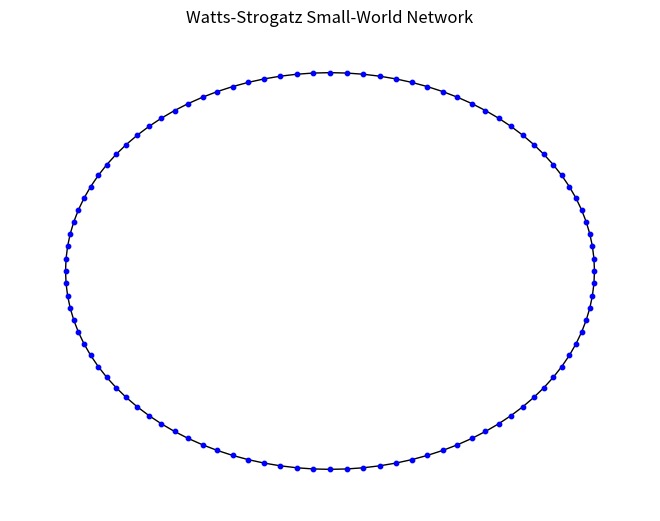
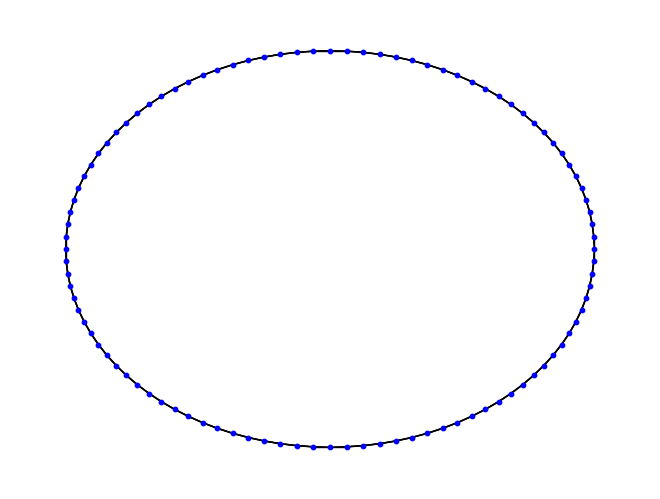
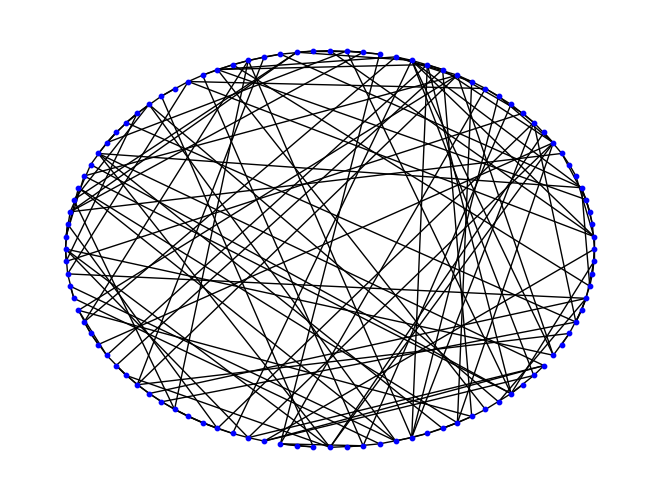

Reproduce these figures in Python, in order.
# %%
import numpy as np
import pandas as pd
import matplotlib.pyplot as plt
import networkx
import scipy as sp
# %%
def create_cycle_graph(n):
    G = networkx.Graph()
    for i in range(n):
        G.add_edge(i, (i + 1) % n)
    return G

# サイクルグラフの作成
n = 100
G = create_cycle_graph(n)
pos = networkx.circular_layout(G) # set circle layout
networkx.draw(G, pos=pos, node_size=10, node_color='blue')
plt.title("Watts-Strogatz Small-World Network")
plt.show()
# %%
def expand_cycle_graph(G, k):
    n = G.number_of_nodes()
    half_k = k // 2
    for i in range(n):
        for j in range(1, half_k + 1):
            G.add_edge(i, (i + j) % n)
            G.add_edge(i, (i - j) % n)
    return G

# グラフの拡張
k = 4
G = expand_cycle_graph(G, k)
networkx.draw(G, pos=pos, node_size=10, node_color='blue')
plt.show()
# %%
# 枝の張り替え確率pを設定
p = 0.5
# %%
import random

def rewire_graph(G, p):
    n = G.number_of_nodes()
    edges = list(G.edges())
    num_edges = len(edges)
    num_rewire = int(num_edges * p)

    for edge in random.sample(edges, num_rewire):
        u, v = edge
        G.remove_edge(u, v)
        
        # 張替えの方向を決定
        if random.random() < 0.5:
            new_u = u
            new_v = random.choice([node for node in G.nodes() if node != u and not G.has_edge(u, node)])
        else:
            new_v = v
            new_u = random.choice([node for node in G.nodes() if node != v and not G.has_edge(node, v)])
        
        G.add_edge(new_u, new_v)
    return G

# 枝の張替え
G = rewire_graph(G, p)

networkx.draw(G, pos=pos, node_size=10, node_color='blue')
plt.show()
# %%
